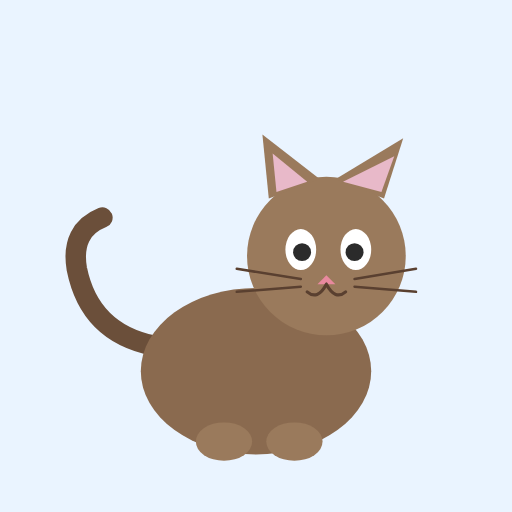
t = 0.00 s
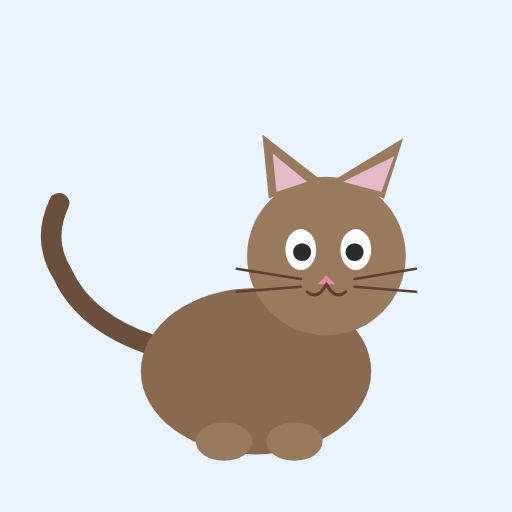
t = 0.75 s
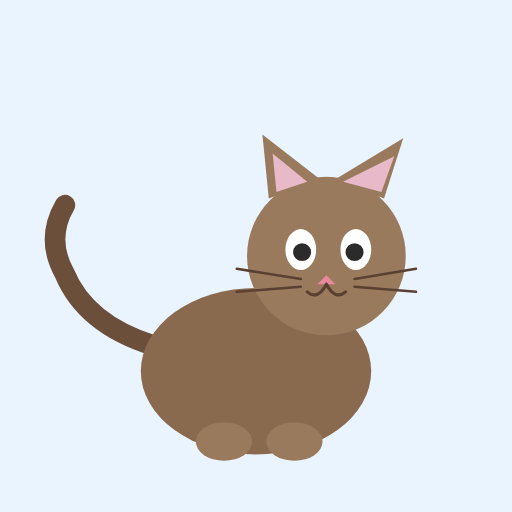
t = 1.35 s
t = 2.00 s: frame unchanged from t = 0.00 s, image omitted
t = 2.65 s: frame unchanged from t = 1.35 s, image omitted
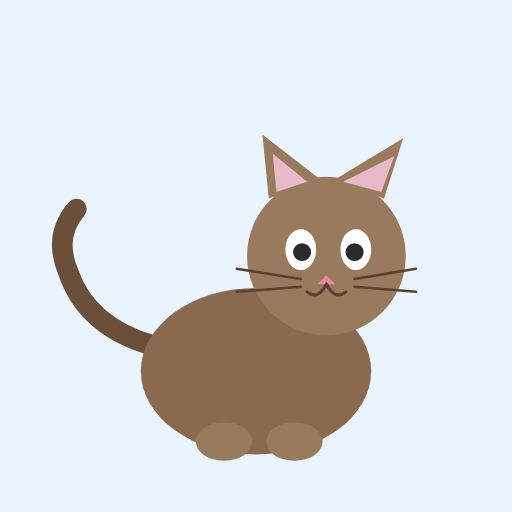
t = 3.55 s

The animated SVG that drew these frames (rendered in a browser with its animation timeline set to each time). Animation: 3 SMIL elements (animate=3); one cycle of 4.00 s, repeats indefinitely.

<svg xmlns="http://www.w3.org/2000/svg" width="400" height="400" viewBox="0 0 400 400">
  <rect width="400" height="400" fill="#eaf4ff"/>

  <!-- Tail (animated) -->
  <g transform="translate(120,270)">
    <path d="M0,0 Q-50,-10 -60,-60 Q-65,-90 -40,-100" fill="none" stroke="#6b4f3a" stroke-width="16" stroke-linecap="round">
      <animate attributeName="d"
        dur="2s" repeatCount="indefinite"
        values="M0,0 Q-50,-10 -60,-60 Q-65,-90 -40,-100;
                M0,0 Q-55,-20 -75,-55 Q-95,-80 -85,-115;
                M0,0 Q-50,-10 -60,-60 Q-65,-90 -40,-100"/>
    </path>
  </g>

  <!-- Body -->
  <ellipse cx="200" cy="290" rx="90" ry="65" fill="#8a6a4f"/>

  <!-- Head -->
  <circle cx="255" cy="200" r="62" fill="#9a7a5c"/>

  <!-- Ears -->
  <polygon points="210,155 205,105 250,140" fill="#9a7a5c"/>
  <polygon points="300,155 315,108 262,140" fill="#9a7a5c"/>
  <polygon points="216,150 213,120 240,142" fill="#e8b9c9"/>
  <polygon points="298,150 308,122 268,142" fill="#e8b9c9"/>

  <!-- Eyes -->
  <ellipse cx="235" cy="195" rx="12" ry="16" fill="#fff"/>
  <ellipse cx="278" cy="195" rx="12" ry="16" fill="#fff"/>
  <circle cx="236" cy="197" r="7" fill="#2b2b2b">
    <animate attributeName="ry" dur="4s" repeatCount="indefinite"
      values="7;7;1;7;7" keyTimes="0;0.45;0.5;0.55;1"/>
  </circle>
  <circle cx="277" cy="197" r="7" fill="#2b2b2b">
    <animate attributeName="ry" dur="4s" repeatCount="indefinite"
      values="7;7;1;7;7" keyTimes="0;0.45;0.5;0.55;1"/>
  </circle>

  <!-- Nose -->
  <polygon points="255,215 248,222 262,222" fill="#e8899e"/>

  <!-- Mouth -->
  <path d="M255,222 Q248,235 240,228 M255,222 Q262,235 270,228" fill="none" stroke="#5a4030" stroke-width="2.5" stroke-linecap="round"/>

  <!-- Whiskers -->
  <g stroke="#5a4030" stroke-width="2" stroke-linecap="round">
    <line x1="235" y1="218" x2="185" y2="210"/>
    <line x1="235" y1="224" x2="185" y2="228"/>
    <line x1="277" y1="218" x2="325" y2="210"/>
    <line x1="277" y1="224" x2="325" y2="228"/>
  </g>

  <!-- Front paws -->
  <ellipse cx="175" cy="345" rx="22" ry="15" fill="#9a7a5c"/>
  <ellipse cx="230" cy="345" rx="22" ry="15" fill="#9a7a5c"/>
</svg>
